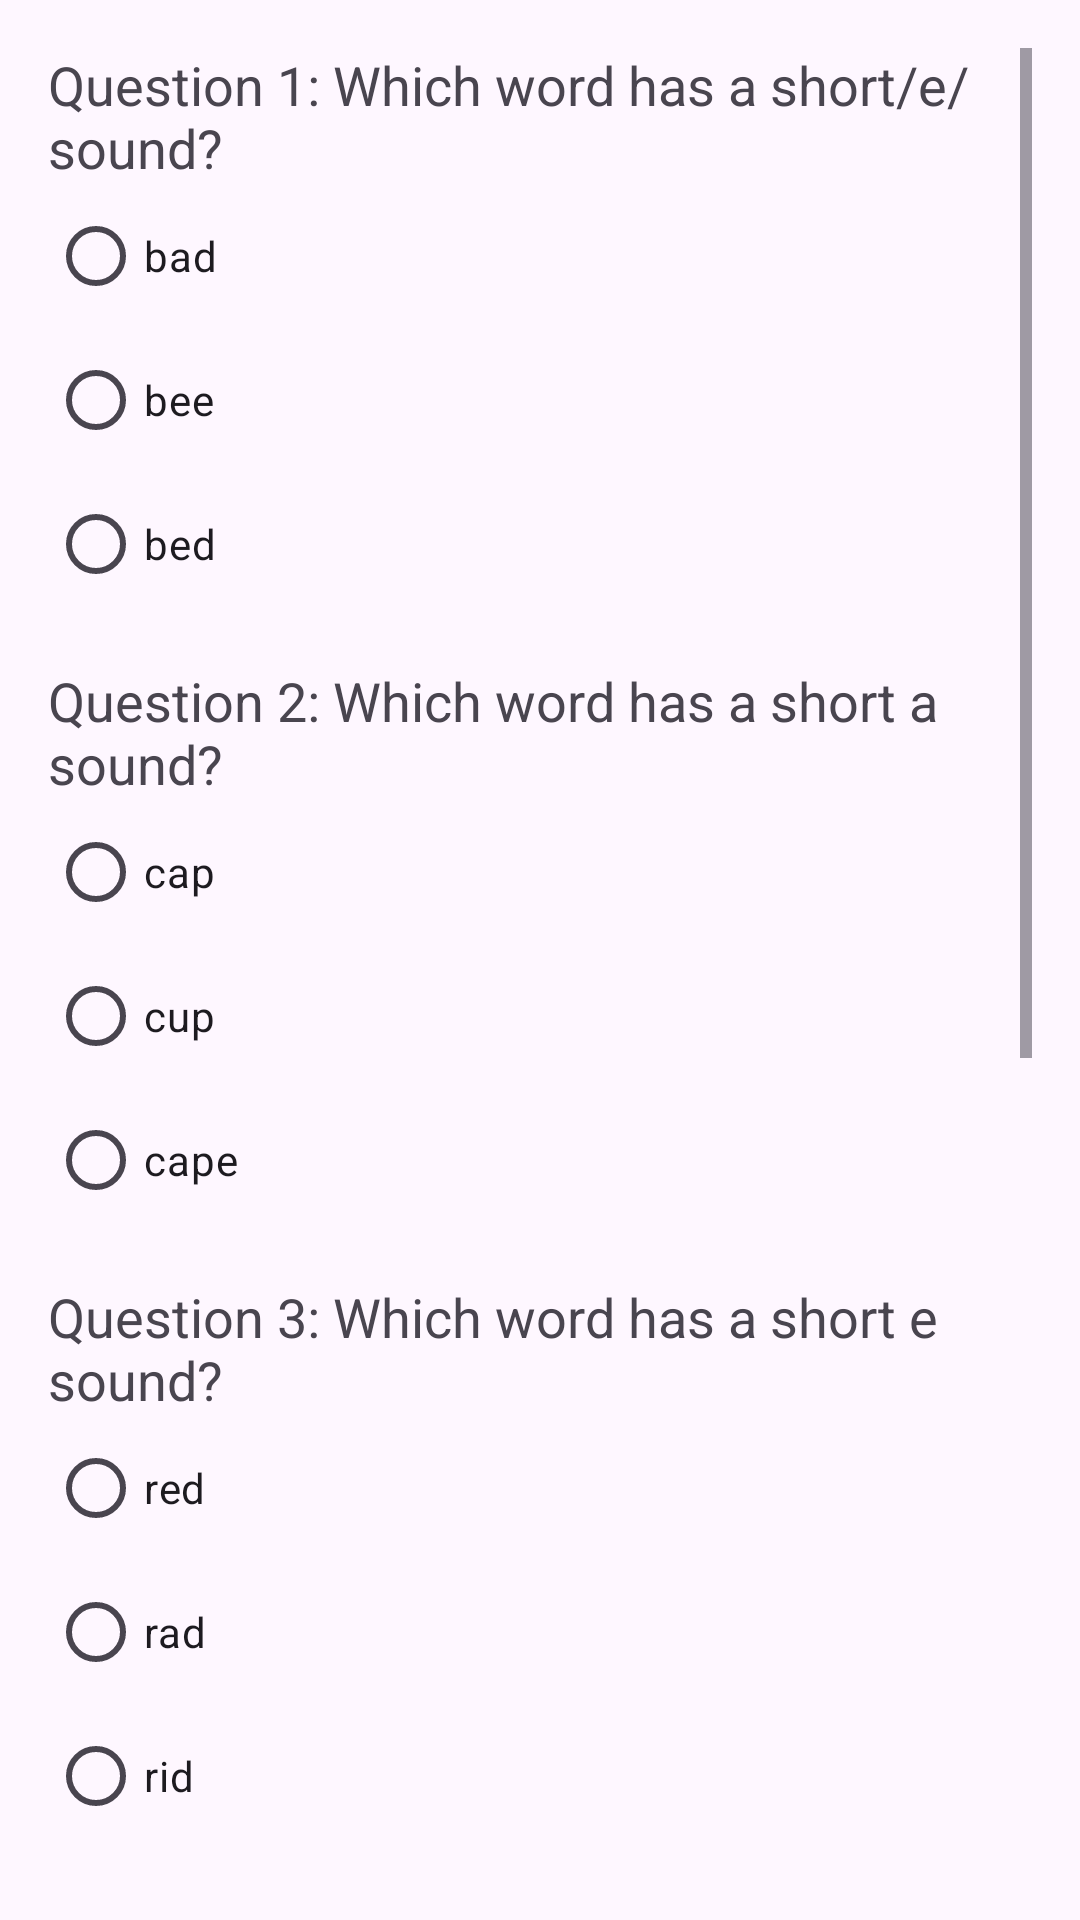

Write the Android layout XML for this screen, with the resource values it uses.
<!-- AndroidManifest.xml: application theme Theme.Padho -->
<!-- res/layout/activity_quiz.xml -->
<?xml version="1.0" encoding="utf-8"?>
<ScrollView
    xmlns:android="http://schemas.android.com/apk/res/android"
    xmlns:tools="http://schemas.android.com/tools"
    android:layout_width="match_parent"
    android:layout_height="match_parent"
    android:padding="16dp"
    tools:ignore="ExtraText">

    <RelativeLayout
        android:layout_width="match_parent"
        android:layout_height="wrap_content">

        
        <TextView
            android:id="@+id/question1TextView"
            android:layout_width="match_parent"
            android:layout_height="wrap_content"
            android:text="Question 1: Which word has a short/e/sound?"
            android:textSize="18sp" />

        
        <RadioGroup
            android:id="@+id/question1RadioGroup"
            android:layout_width="match_parent"
            android:layout_height="wrap_content"
            android:layout_below="@id/question1TextView">

            <RadioButton
                android:id="@+id/option1Q1RadioButton"
                android:layout_width="wrap_content"
                android:layout_height="wrap_content"
                android:text="bad" />

            <RadioButton
                android:id="@+id/option2Q1RadioButton"
                android:layout_width="wrap_content"
                android:layout_height="wrap_content"
                android:text="bee" />

            <RadioButton
                android:id="@+id/option3Q1RadioButton"
                android:layout_width="wrap_content"
                android:layout_height="wrap_content"
                android:text="bed" />

            
        </RadioGroup>


        

        <TextView
            android:id="@+id/question2TextView"
            android:layout_width="match_parent"
            android:layout_height="wrap_content"
            android:layout_below="@id/question1RadioGroup"
            android:layout_marginTop="16dp"
            android:text="Question 2: Which word has a short a sound?"
            android:textSize="18sp" />

        
        <RadioGroup
            android:id="@+id/question2RadioGroup"
            android:layout_width="match_parent"
            android:layout_height="wrap_content"
            android:layout_below="@id/question2TextView">

            <RadioButton
                android:id="@+id/option1Q2RadioButton"
                android:layout_width="wrap_content"
                android:layout_height="wrap_content"
                android:text="cap" />

            <RadioButton
                android:id="@+id/option2Q2RadioButton"
                android:layout_width="wrap_content"
                android:layout_height="wrap_content"
                android:text="cup" />
            <RadioButton
                android:id="@+id/option3Q2RadioButton"
                android:layout_width="wrap_content"
                android:layout_height="wrap_content"
                android:text="cape" />

            
        </RadioGroup>



        

        <TextView
            android:id="@+id/question3TextView"
            android:layout_width="match_parent"
            android:layout_height="wrap_content"
            android:layout_below="@id/question2RadioGroup"
            android:layout_marginTop="16dp"
            android:text="Question 3: Which word has a short e sound?"
            android:textSize="18sp" />

        
        <RadioGroup
            android:id="@+id/question3RadioGroup"
            android:layout_width="match_parent"
            android:layout_height="wrap_content"
            android:layout_below="@id/question3TextView">

            <RadioButton
                android:id="@+id/option1Q3RadioButton"
                android:layout_width="wrap_content"
                android:layout_height="wrap_content"
                android:text="red" />

            <RadioButton
                android:id="@+id/option2Q3RadioButton"
                android:layout_width="wrap_content"
                android:layout_height="wrap_content"
                android:text="rad" />
            <RadioButton
                android:id="@+id/option3Q3RadioButton"
                android:layout_width="wrap_content"
                android:layout_height="wrap_content"
                android:text="rid" />

            
        </RadioGroup>

        

        <TextView
            android:id="@+id/question4TextView"
            android:layout_width="match_parent"
            android:layout_height="wrap_content"
            android:layout_below="@id/question3RadioGroup"
            android:layout_marginTop="16dp"
            android:text="Question 4: Which word has a hard c sound?"
            android:textSize="18sp" />

        
        <RadioGroup
            android:id="@+id/question4RadioGroup"
            android:layout_width="match_parent"
            android:layout_height="wrap_content"
            android:layout_below="@id/question4TextView">

            <RadioButton
                android:id="@+id/option1Q4RadioButton"
                android:layout_width="wrap_content"
                android:layout_height="wrap_content"
                android:text="cat" />

            <RadioButton
                android:id="@+id/option2Q4RadioButton"
                android:layout_width="wrap_content"
                android:layout_height="wrap_content"
                android:text="cookie" />
            <RadioButton
                android:id="@+id/option3Q4RadioButton"
                android:layout_width="wrap_content"
                android:layout_height="wrap_content"
                android:text="carrot" />

            
        </RadioGroup>


        

        <TextView
            android:id="@+id/question5TextView"
            android:layout_width="match_parent"
            android:layout_height="wrap_content"
            android:layout_below="@id/question4RadioGroup"
            android:layout_marginTop="16dp"
            android:text="Question 5: Which word has a short i sound?"
            android:textSize="18sp" />

        
        <RadioGroup
            android:id="@+id/question5RadioGroup"
            android:layout_width="match_parent"
            android:layout_height="wrap_content"
            android:layout_below="@id/question5TextView">

            <RadioButton
                android:id="@+id/option1Q5RadioButton"
                android:layout_width="wrap_content"
                android:layout_height="wrap_content"
                android:text="bit" />

            <RadioButton
                android:id="@+id/option2Q5RadioButton"
                android:layout_width="wrap_content"
                android:layout_height="wrap_content"
                android:text="bite" />
            <RadioButton
                android:id="@+id/option3Q5RadioButton"
                android:layout_width="wrap_content"
                android:layout_height="wrap_content"
                android:text="bee" />

            
        </RadioGroup>

        
        <Button
            android:id="@+id/submitButton"
            android:layout_width="wrap_content"
            android:layout_height="wrap_content"
            android:layout_centerHorizontal="true"
            android:layout_below="@id/question5RadioGroup"
            android:layout_marginTop="32dp"
            android:text="Submit" />

        

        <TextView
            android:id="@+id/previousScoreTextView"
            android:layout_width="wrap_content"
            android:layout_height="wrap_content"
            android:layout_below="@id/submitButton"
            android:text="Previous Score: "
            android:textSize="18sp"/>


        
        <TextView
            android:id="@+id/currentScoreTextView"
            android:layout_width="wrap_content"
            android:layout_height="wrap_content"
            android:layout_below="@id/previousScoreTextView"
            android:text="Current Score: "
            android:textSize="18sp" />

    </RelativeLayout>

</ScrollView>
<!-- resources referenced by this layout -->
<resources>
  <style name="Theme.Padho" parent="Base.Theme.Padho" />
  <style name="Base.Theme.Padho" parent="Theme.Material3.Light.NoActionBar" />
</resources>
